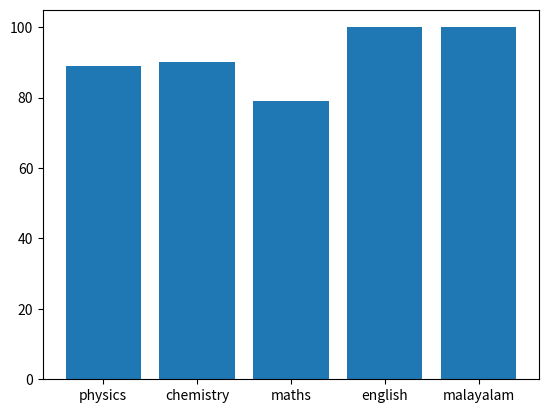

This chart was generated by the following Python code:
import matplotlib.pyplot as plt

x = [1,10,3]
y = [2,4,6]

#1
# plt.plot(x,y)
# plt.show()

#2
# plt.bar(x,y)
# plt.show()

#3
subject = ["physics","chemistry","maths","english","malayalam"]
mark = [89,90,79,100,100]
plt.bar(subject,mark)
plt.show()
